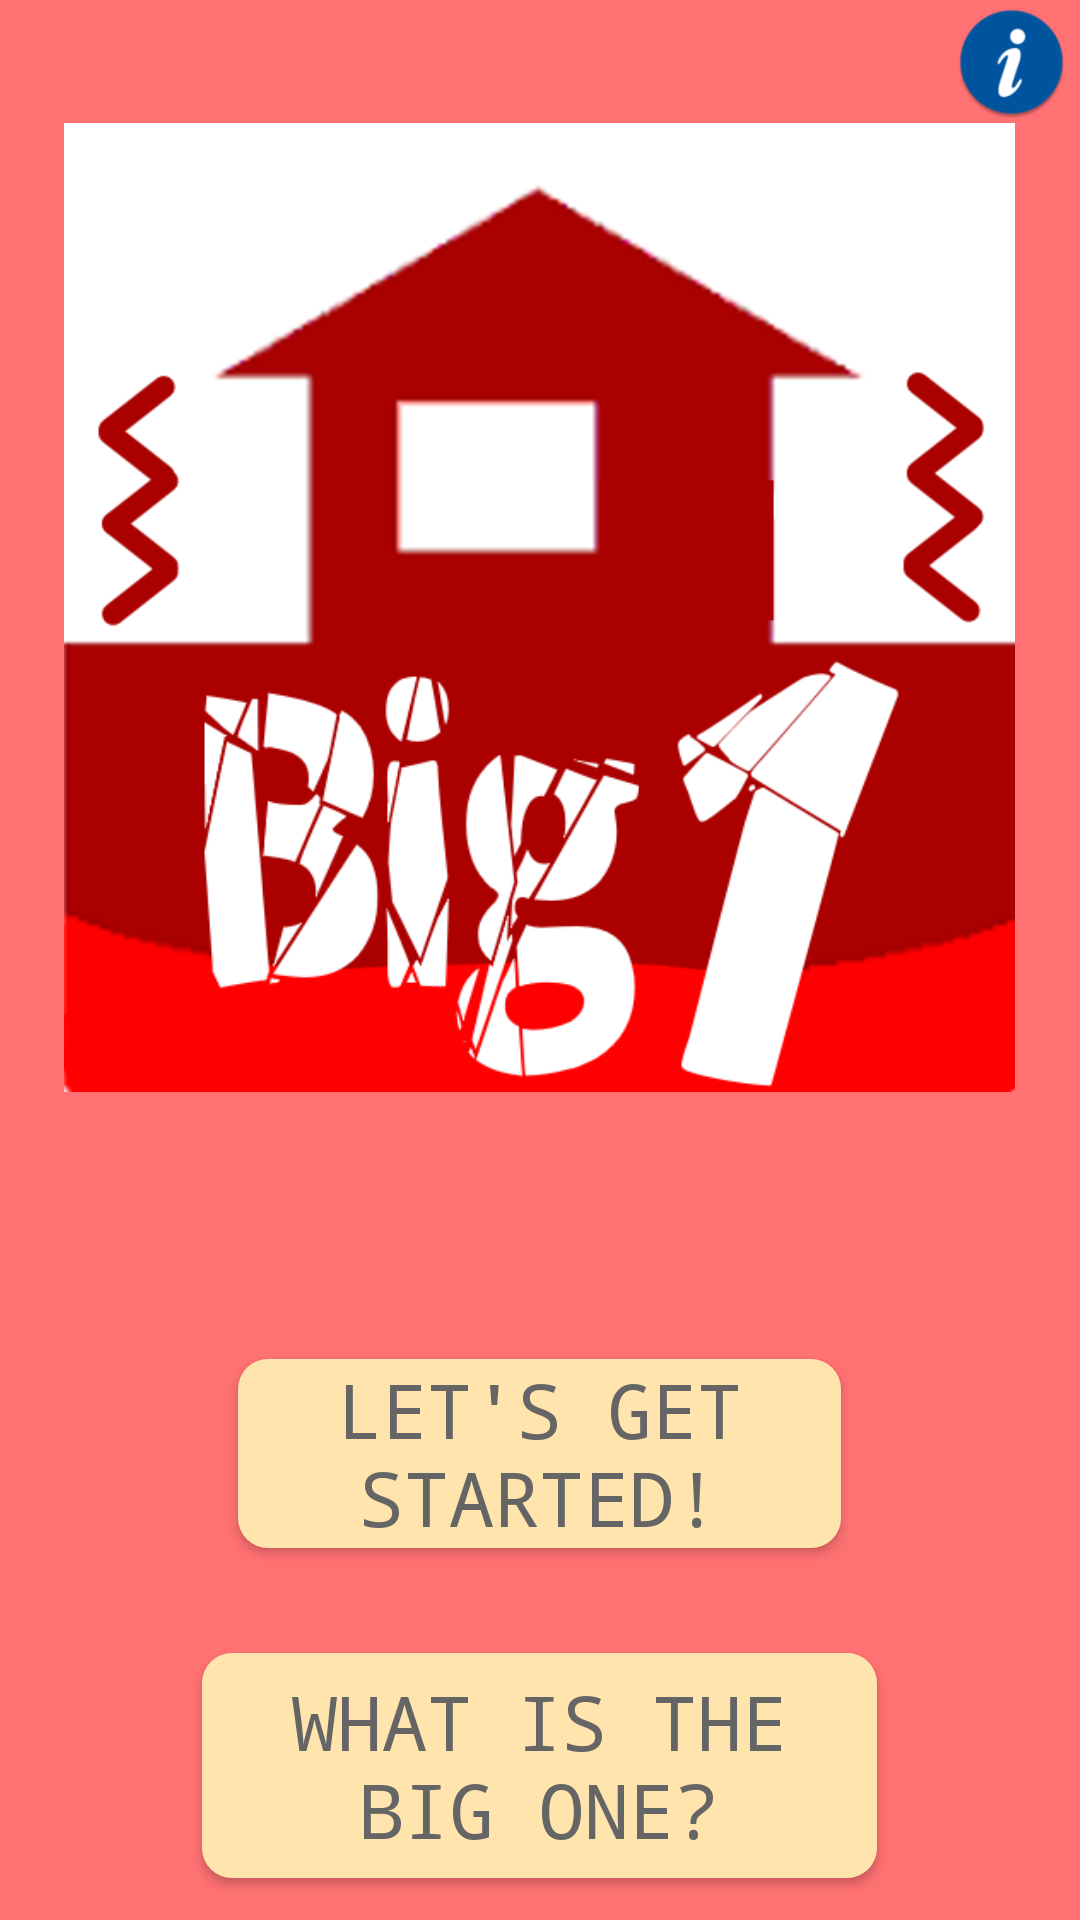

Produce the Android XML layout that renders to this screen, including the resource entries it uses.
<!-- AndroidManifest.xml: application theme AppTheme -->
<!-- res/layout/activity_intro.xml -->
<?xml version="1.0" encoding="utf-8"?>
<android.support.constraint.ConstraintLayout xmlns:android="http://schemas.android.com/apk/res/android"
    xmlns:app="http://schemas.android.com/apk/res-auto"
    xmlns:tools="http://schemas.android.com/tools"
    android:layout_width="match_parent"
    style="@style/bg1"
    android:layout_height="match_parent"
    tools:context=".Intro">

    <RelativeLayout
        android:layout_width="match_parent"
        android:layout_height="match_parent"
        tools:layout_editor_absoluteX="40dp"
        tools:layout_editor_absoluteY="0dp">

        <ImageView
            android:id="@+id/imageView"
            android:layout_width="349dp"
            android:layout_height="323dp"

            android:layout_below="@+id/imageView2"
            android:layout_centerHorizontal="true"
            app:srcCompat="@drawable/big1" />

        <Button
            android:id="@+id/btnStart"
            style="@style/button"
            android:layout_width="201dp"
            android:layout_height="wrap_content"
            android:layout_alignParentBottom="true"
            android:layout_centerHorizontal="true"
            android:layout_marginBottom="124dp"
            android:background="@drawable/buttoncurve"
            android:paddingLeft="25dp"
            android:paddingRight="25dp"
            android:text="Let's Get Started!" />

        <Button
            android:id="@+id/btnWhat"
            style="@style/button"
            android:layout_width="225dp"
            android:layout_height="75dp"
            android:layout_alignParentBottom="true"
            android:layout_centerHorizontal="true"
            android:layout_marginBottom="14dp"
            android:background="@drawable/buttoncurve"
            android:paddingLeft="25dp"
            android:paddingRight="25dp"
            android:text="What is the Big One?" />

        <ImageView
            android:id="@+id/imageView2"
            android:layout_width="46dp"
            android:layout_height="41dp"
            android:layout_alignParentEnd="true"
            android:layout_alignParentTop="true"
            android:clickable="true"
            android:onClick="ShowPopup"
            app:srcCompat="@drawable/info" />

    </RelativeLayout>
</android.support.constraint.ConstraintLayout>
<!-- resources referenced by this layout -->
<resources>
  <!-- drawable big1: png bitmap (drawable, 49116 bytes) -->
  <!-- drawable buttoncurve (drawable) -->
  <?xml version="1.0" encoding="utf-8"?>
  <shape xmlns:android="http://schemas.android.com/apk/res/android"
      android:shape="rectangle">
      <corners android:radius="10dp" />
      <solid android:color="#ffe5ad" />
  
  
  </shape>
  <!-- drawable info: png bitmap (drawable, 5466 bytes) -->
  <style name="bg1">
          <item name="android:background">@color/bg1</item>
      </style>
  <style name="button">
          <item name="android:fontFamily">monospace</item>
          <item name="android:textSize">25dp</item>
          <item name="android:elevation">10dp</item>
          <item name="android:textColor">@color/gray</item>
      </style>
  <style name="AppTheme" parent="Theme.AppCompat.Light.NoActionBar">
          
          <item name="colorPrimary">@color/colorPrimary</item>
          <item name="colorPrimaryDark">@color/colorPrimaryDark</item>
          <item name="colorAccent">@color/colorAccent</item>
      </style>
  <color name="bg1">#ff7173</color>
  <color name="gray">#FF656565</color>
  <color name="colorPrimary">#3F51B5</color>
  <color name="colorPrimaryDark">#be0003</color>
  <color name="colorAccent">#FF4081</color>
</resources>
